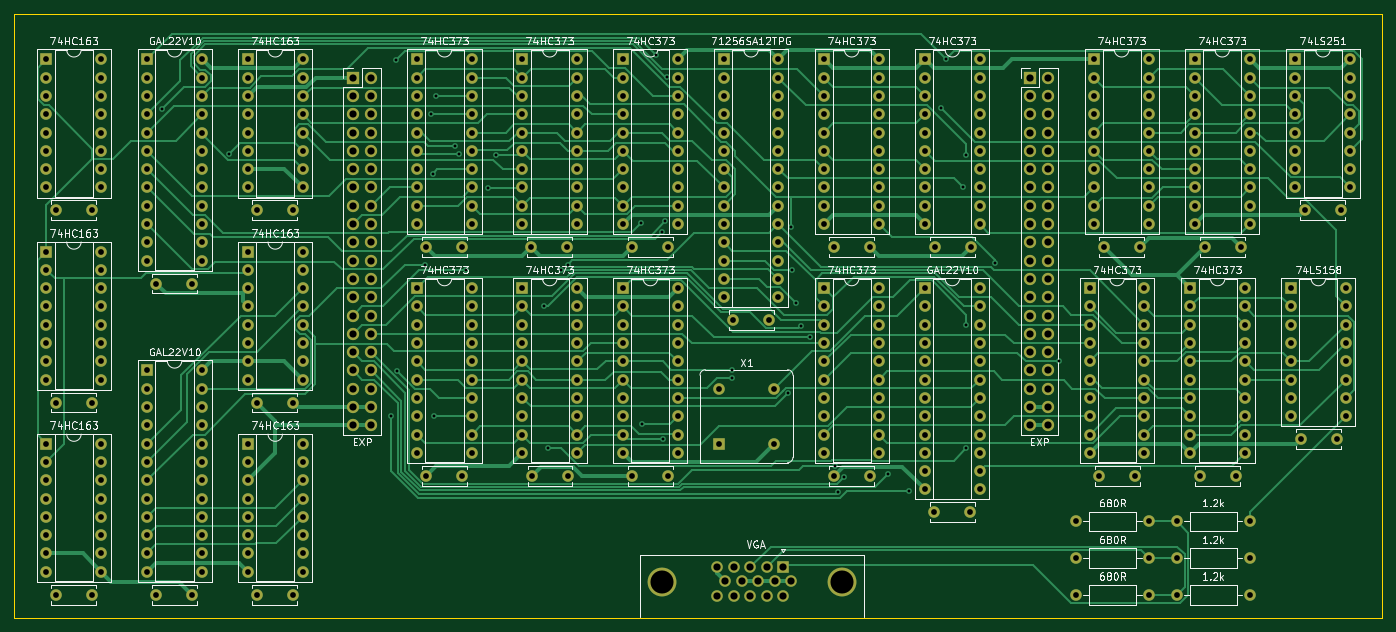
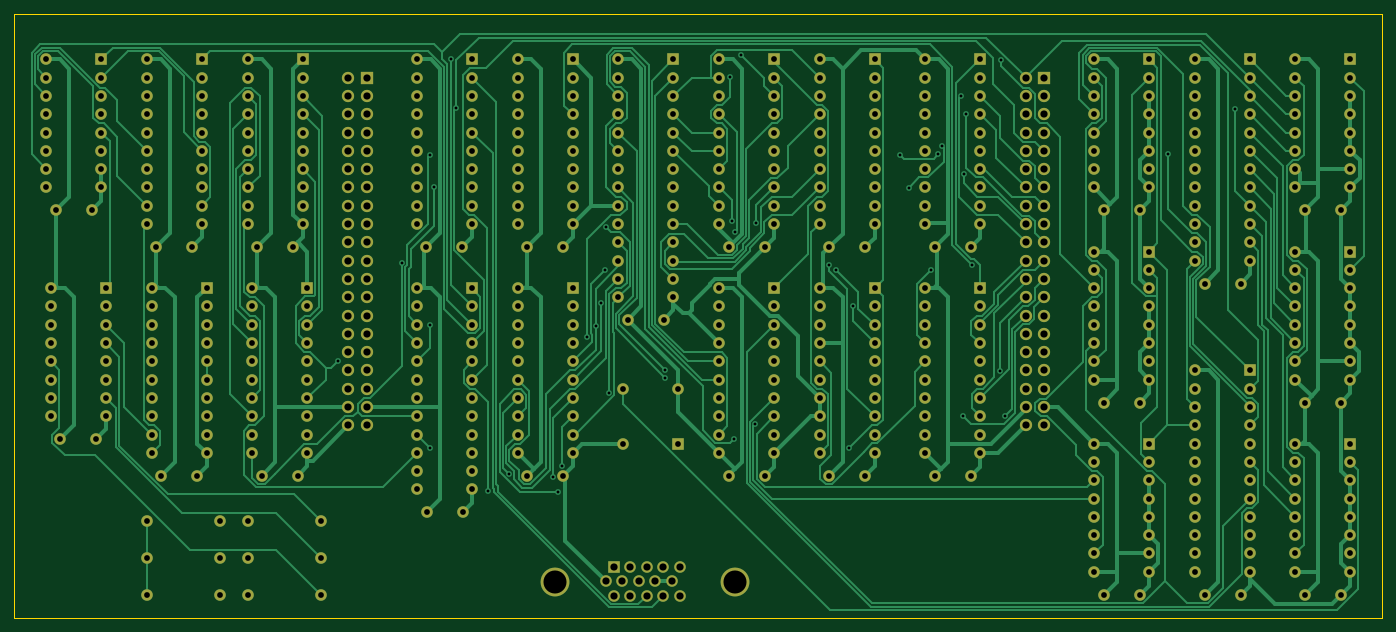
Circuit board: 10 layer files. Board 189.9 x 83.8 mm.
- bottom_copper: vga-board-B_Cu.gbr (98269 bytes)
- bottom_mask: vga-board-B_Mask.gbr (18528 bytes)
- paste: vga-board-B_Paste.gbr (460 bytes)
- bottom_silk: vga-board-B_SilkS.gbr (461 bytes)
- outline: vga-board-Edge_Cuts.gbr (690 bytes)
- top_copper: vga-board-F_Cu.gbr (81460 bytes)
- top_mask: vga-board-F_Mask.gbr (18528 bytes)
- paste: vga-board-F_Paste.gbr (460 bytes)
- top_silk: vga-board-F_SilkS.gbr (81145 bytes)
- drill: vga-board.drl (9760 bytes)

=== bottom_copper: vga-board-B_Cu.gbr (98269 bytes, source omitted) ===
=== bottom_mask: vga-board-B_Mask.gbr (18528 bytes, source omitted) ===
=== paste: vga-board-B_Paste.gbr ===
%TF.GenerationSoftware,KiCad,Pcbnew,(5.1.8)-1*%
%TF.CreationDate,2020-12-26T22:37:01+00:00*%
%TF.ProjectId,vga-board,7667612d-626f-4617-9264-2e6b69636164,rev?*%
%TF.SameCoordinates,Original*%
%TF.FileFunction,Paste,Bot*%
%TF.FilePolarity,Positive*%
%FSLAX46Y46*%
G04 Gerber Fmt 4.6, Leading zero omitted, Abs format (unit mm)*
G04 Created by KiCad (PCBNEW (5.1.8)-1) date 2020-12-26 22:37:01*
%MOMM*%
%LPD*%
G01*
G04 APERTURE LIST*
G04 APERTURE END LIST*
M02*

=== bottom_silk: vga-board-B_SilkS.gbr ===
%TF.GenerationSoftware,KiCad,Pcbnew,(5.1.8)-1*%
%TF.CreationDate,2020-12-26T22:37:01+00:00*%
%TF.ProjectId,vga-board,7667612d-626f-4617-9264-2e6b69636164,rev?*%
%TF.SameCoordinates,Original*%
%TF.FileFunction,Legend,Bot*%
%TF.FilePolarity,Positive*%
%FSLAX46Y46*%
G04 Gerber Fmt 4.6, Leading zero omitted, Abs format (unit mm)*
G04 Created by KiCad (PCBNEW (5.1.8)-1) date 2020-12-26 22:37:01*
%MOMM*%
%LPD*%
G01*
G04 APERTURE LIST*
G04 APERTURE END LIST*
M02*

=== outline: vga-board-Edge_Cuts.gbr ===
%TF.GenerationSoftware,KiCad,Pcbnew,(5.1.8)-1*%
%TF.CreationDate,2020-12-26T22:37:01+00:00*%
%TF.ProjectId,vga-board,7667612d-626f-4617-9264-2e6b69636164,rev?*%
%TF.SameCoordinates,Original*%
%TF.FileFunction,Profile,NP*%
%FSLAX46Y46*%
G04 Gerber Fmt 4.6, Leading zero omitted, Abs format (unit mm)*
G04 Created by KiCad (PCBNEW (5.1.8)-1) date 2020-12-26 22:37:01*
%MOMM*%
%LPD*%
G01*
G04 APERTURE LIST*
%TA.AperFunction,Profile*%
%ADD10C,0.100000*%
%TD*%
G04 APERTURE END LIST*
D10*
X219075000Y-81915000D02*
X219075000Y-165735000D01*
X29210000Y-81915000D02*
X219075000Y-81915000D01*
X29210000Y-165735000D02*
X29210000Y-81915000D01*
X219075000Y-165735000D02*
X29210000Y-165735000D01*
M02*

=== top_copper: vga-board-F_Cu.gbr (81460 bytes, source omitted) ===
=== top_mask: vga-board-F_Mask.gbr (18528 bytes, source omitted) ===
=== paste: vga-board-F_Paste.gbr ===
%TF.GenerationSoftware,KiCad,Pcbnew,(5.1.8)-1*%
%TF.CreationDate,2020-12-26T22:37:01+00:00*%
%TF.ProjectId,vga-board,7667612d-626f-4617-9264-2e6b69636164,rev?*%
%TF.SameCoordinates,Original*%
%TF.FileFunction,Paste,Top*%
%TF.FilePolarity,Positive*%
%FSLAX46Y46*%
G04 Gerber Fmt 4.6, Leading zero omitted, Abs format (unit mm)*
G04 Created by KiCad (PCBNEW (5.1.8)-1) date 2020-12-26 22:37:01*
%MOMM*%
%LPD*%
G01*
G04 APERTURE LIST*
G04 APERTURE END LIST*
M02*

=== top_silk: vga-board-F_SilkS.gbr (81145 bytes, source omitted) ===
=== drill: vga-board.drl (9760 bytes, source omitted) ===
